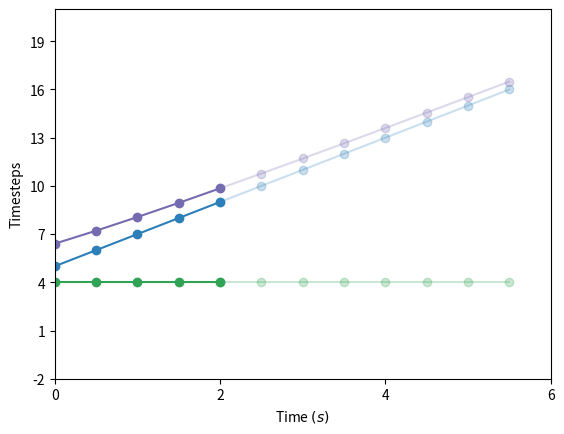

This chart was generated by the following Python code:
import numpy as np


class PlotArray2D(object):
    def __init__(self, ax, y_label, x_label="Time $(s)$", label_lon="Longitudinal motion", label_lat="Lateral motion"):
        self.ax = ax
        self.ax.set_xlabel(x_label)
        self.ax.set_ylabel(y_label)

        self.color_x = "#2c7fb8"
        self.color_y = "#31a354"
        self.color_m = "#756bb1"

        self.t = None
        # Set up the elements we want to animate
        # <lineobject>.set_data() does not support packing 2D arrays as y value
        # Therefore, we define separate line objects for each component
        (self.ax_x_pinn,) = self.ax.plot([], [], "o-", label=label_lon, color=self.color_x)
        (self.ax_x_free,) = self.ax.plot([], [], "o-", color=self.color_x, alpha=0.25)
        (self.ax_y_pinn,) = self.ax.plot([], [], "o-", label=label_lat, color=self.color_y)
        (self.ax_y_free,) = self.ax.plot([], [], "o-", color=self.color_y, alpha=0.25)
        (self.ax_m_pinn,) = self.ax.plot([], [], "o-", color=self.color_m)
        (self.ax_m_free,) = self.ax.plot([], [], "o-", color=self.color_m, alpha=0.25)

    def initialize(self, timesteps):
        self.t = timesteps

    def update_motion_array1d(self, motion_array1d, index4pin2free=0, magnitude_flag=True):

        self._update_motion_array(self.ax_x_pinn, self.ax_x_free, motion_array1d, index4pin2free=index4pin2free)

    def update_motion_array2d(self, motion_array2d, index4pin2free=0, magnitude_flag=True):

        self._update_motion_array(self.ax_x_pinn, self.ax_x_free, motion_array2d[:, 0], index4pin2free=index4pin2free)
        self._update_motion_array(self.ax_y_pinn, self.ax_y_free, motion_array2d[:, 1], index4pin2free=index4pin2free)
        self._update_magnitude_array(motion_array2d, index4pin2free, magnitude_flag)

    def set_x_axis(self, increment=2, set_ticks=True):
        """
        Define axis limits and ticks
        increment   : increment in x-ticks
        """
        t_final = self.t[-1]
        ticks = [int(i) for i in np.arange(0, t_final + 1, increment)]

        self.ax.set_xlim(0, t_final)
        self.ax.set_xticks(ticks)

        if set_ticks:
            tick_labels = map(str, ticks)
        else:
            tick_labels = ""
        self.ax.set_xticklabels(tick_labels)

    def set_y_axis(self, y_min, y_max, increment=2):
        """
        Define axis limits and ticks
        increment   : increment in y-ticks
        """
        lim_min = (y_min / increment) * increment  # round out the min_val to an upper increment
        lim_max = np.ceil(y_max / increment) * increment  # round out the max_val to an upper increment
        self.ax.set_ylim(lim_min, lim_max)
        self.ax.set_yticks(np.arange(lim_min, lim_max, increment))

    def _update_motion_array(self, ax_pinn, ax_free, data, index4pin2free):

        if index4pin2free > 0:
            data_pinn = data[:index4pin2free]
            data_free = data[index4pin2free - 1 :]

            ax_pinn.set_data(self.t[:index4pin2free], data_pinn)
            ax_free.set_data(self.t[index4pin2free - 1 :], data_free)

        else:
            # data_pinn is equal to data
            ax_pinn.set_data(self.t, data)

    def _update_magnitude_array(self, data, index4pin2free, magnitude_flag):
        if magnitude_flag:
            magnitude = np.linalg.norm(data, axis=1)
            if index4pin2free > 0:
                self.ax_m_pinn.set_data(self.t[:index4pin2free], magnitude[:index4pin2free])
                self.ax_m_free.set_data(self.t[index4pin2free - 1 :], magnitude[index4pin2free - 1 :])
            else:
                self.ax_m_pinn.set_data(self.t, magnitude)

        else:
            # the last magnitude line remains on the plot, if this block is deleted!
            self.ax_m_free.set_data([], [])
            self.ax_m_pinn.set_data([], [])


if __name__ == "__main__":
    import matplotlib.pyplot as plt

    fig, ax = plt.subplots(1, 1)
    p = PlotArray2D(ax, "Timesteps")

    timesteps_ = np.arange(12) * 0.5
    p.initialize(timesteps_)
    p.set_x_axis()
    p.set_y_axis(-2, 20, increment=3)

    motion_array2d = np.zeros(24).reshape(-1, 2)
    motion_array2d[:, 0] = 5 * np.ones(12) + np.arange(12)
    motion_array2d[:, 1] = 4 * np.ones(12)
    p.update_motion_array2d(motion_array2d, index4pin2free=5)

    plt.show()
